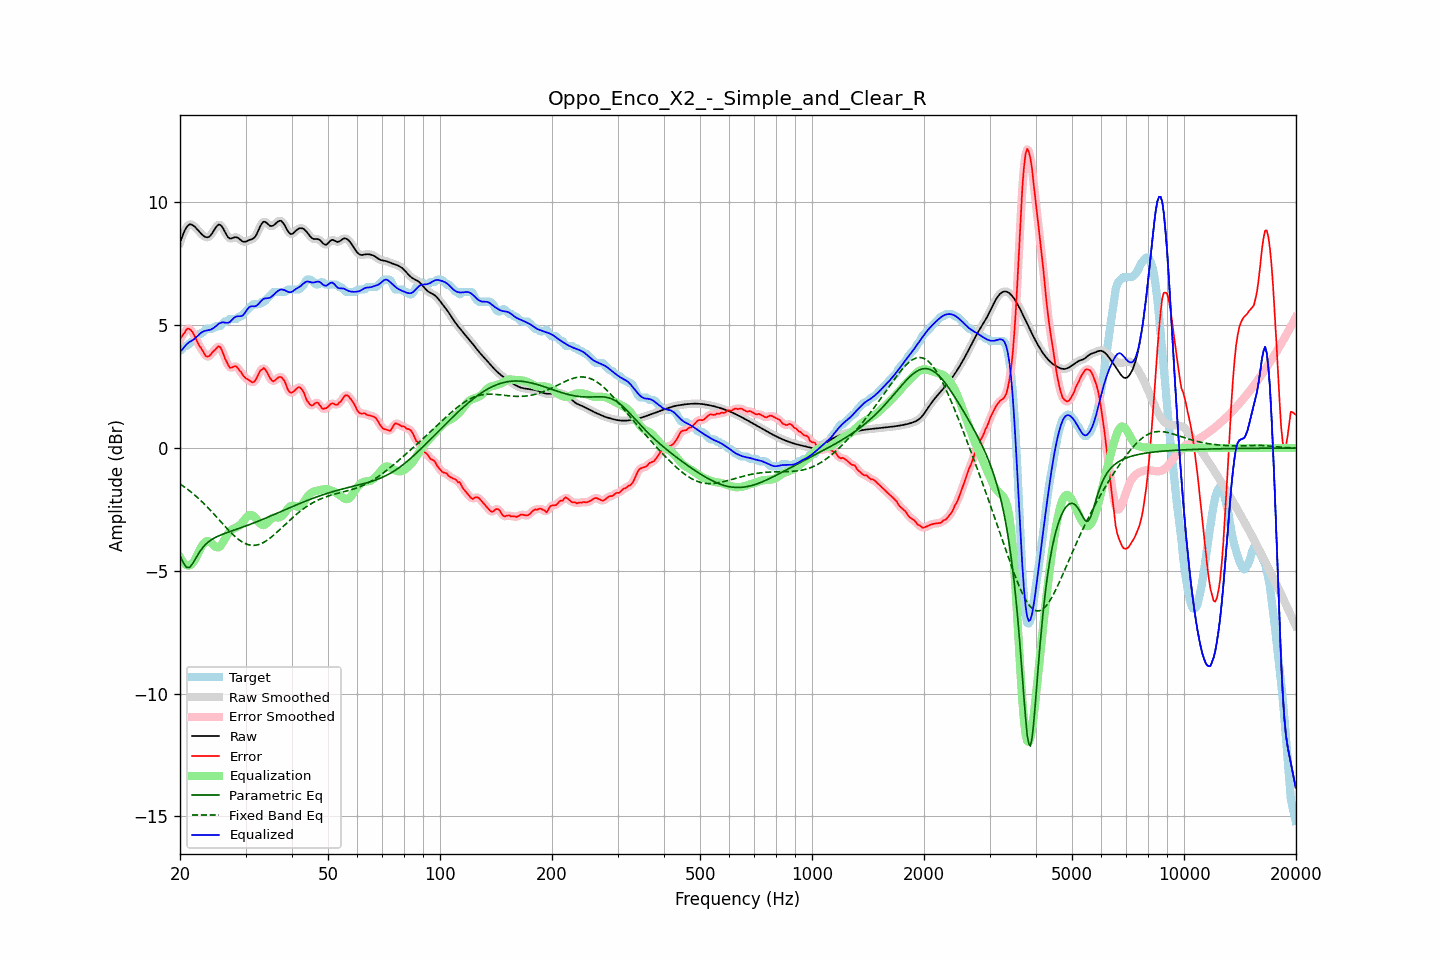

Data behind this chart, as committed beside it:
frequency, raw, error, smoothed, error_smoothed, equalization, parametric_eq, fixed_band_eq, equalized_raw, equalized_smoothed, target
20.00, 8.37, 4.42, 8.36, 4.41, -4.44, -4.37, -1.46, 3.93, 3.92, 3.96
20.20, 8.55, 4.54, 8.56, 4.54, -4.56, -4.52, -1.51, 3.99, 4.00, 4.01
20.40, 8.71, 4.62, 8.72, 4.64, -4.65, -4.66, -1.55, 4.06, 4.07, 4.09
20.61, 8.87, 4.71, 8.86, 4.73, -4.72, -4.76, -1.60, 4.15, 4.14, 4.16
20.81, 8.98, 4.82, 8.98, 4.81, -4.77, -4.86, -1.65, 4.21, 4.21, 4.16
21.02, 9.06, 4.86, 9.06, 4.85, -4.79, -4.86, -1.70, 4.27, 4.28, 4.20
21.23, 9.11, 4.84, 9.10, 4.85, -4.78, -4.86, -1.75, 4.33, 4.32, 4.27
21.44, 9.11, 4.79, 9.11, 4.79, -4.75, -4.78, -1.80, 4.36, 4.35, 4.32
21.66, 9.07, 4.70, 9.08, 4.70, -4.68, -4.70, -1.85, 4.40, 4.40, 4.38
21.87, 9.03, 4.58, 9.03, 4.58, -4.58, -4.58, -1.91, 4.45, 4.45, 4.45
22.09, 8.96, 4.44, 8.96, 4.43, -4.46, -4.47, -1.96, 4.50, 4.50, 4.52
22.31, 8.89, 4.29, 8.89, 4.30, -4.32, -4.36, -2.02, 4.57, 4.57, 4.60
22.54, 8.81, 4.16, 8.81, 4.18, -4.18, -4.25, -2.08, 4.63, 4.63, 4.66
22.76, 8.74, 4.09, 8.74, 4.07, -4.06, -4.16, -2.14, 4.69, 4.69, 4.66
22.99, 8.68, 3.97, 8.68, 3.96, -3.95, -4.06, -2.21, 4.73, 4.73, 4.71
23.22, 8.63, 3.86, 8.63, 3.86, -3.87, -3.99, -2.27, 4.76, 4.76, 4.76
23.45, 8.59, 3.75, 8.59, 3.77, -3.81, -3.92, -2.33, 4.78, 4.78, 4.84
23.69, 8.58, 3.72, 8.58, 3.73, -3.79, -3.86, -2.40, 4.79, 4.79, 4.86
23.92, 8.60, 3.74, 8.60, 3.74, -3.80, -3.80, -2.47, 4.80, 4.81, 4.86
24.16, 8.66, 3.80, 8.66, 3.80, -3.83, -3.76, -2.54, 4.82, 4.83, 4.86
24.40, 8.74, 3.89, 8.75, 3.87, -3.89, -3.71, -2.61, 4.85, 4.86, 4.86
24.65, 8.85, 3.96, 8.85, 3.95, -3.96, -3.68, -2.68, 4.90, 4.89, 4.89
24.89, 8.96, 4.00, 8.96, 4.03, -4.01, -3.64, -2.75, 4.95, 4.95, 4.96
25.14, 9.04, 4.08, 9.05, 4.09, -4.05, -3.61, -2.83, 5.00, 5.00, 4.96
25.39, 9.10, 4.15, 9.09, 4.13, -4.04, -3.58, -2.90, 5.06, 5.05, 4.96
25.65, 9.08, 4.11, 9.08, 4.10, -4.00, -3.55, -2.97, 5.09, 5.09, 4.97
25.91, 9.03, 3.99, 9.03, 3.99, -3.91, -3.52, -3.04, 5.12, 5.11, 5.03
26.16, 8.93, 3.83, 8.92, 3.83, -3.81, -3.50, -3.12, 5.12, 5.12, 5.10
26.43, 8.80, 3.64, 8.80, 3.66, -3.69, -3.47, -3.19, 5.11, 5.11, 5.16
26.69, 8.68, 3.52, 8.68, 3.50, -3.58, -3.45, -3.26, 5.10, 5.10, 5.16
26.96, 8.58, 3.38, 8.59, 3.38, -3.48, -3.42, -3.33, 5.10, 5.11, 5.20
27.23, 8.53, 3.27, 8.54, 3.30, -3.39, -3.40, -3.40, 5.14, 5.15, 5.26
27.50, 8.54, 3.28, 8.54, 3.28, -3.33, -3.38, -3.46, 5.20, 5.20, 5.26
27.77, 8.56, 3.30, 8.56, 3.30, -3.29, -3.36, -3.53, 5.27, 5.26, 5.26
28.05, 8.58, 3.33, 8.58, 3.32, -3.26, -3.33, -3.59, 5.32, 5.32, 5.26
28.33, 8.58, 3.33, 8.58, 3.30, -3.23, -3.31, -3.65, 5.35, 5.35, 5.26
28.62, 8.56, 3.25, 8.56, 3.26, -3.19, -3.29, -3.70, 5.37, 5.37, 5.31
28.90, 8.51, 3.15, 8.51, 3.17, -3.15, -3.27, -3.75, 5.37, 5.36, 5.36
29.19, 8.46, 3.10, 8.46, 3.08, -3.09, -3.24, -3.80, 5.37, 5.37, 5.36
29.48, 8.41, 2.98, 8.42, 2.99, -3.01, -3.22, -3.83, 5.40, 5.41, 5.43
29.78, 8.40, 2.90, 8.40, 2.91, -2.93, -3.19, -3.87, 5.47, 5.47, 5.50
30.08, 8.41, 2.83, 8.41, 2.84, -2.85, -3.17, -3.90, 5.56, 5.56, 5.57
30.38, 8.44, 2.80, 8.44, 2.80, -2.78, -3.15, -3.93, 5.66, 5.66, 5.63
30.68, 8.47, 2.77, 8.46, 2.75, -2.73, -3.12, -3.94, 5.74, 5.73, 5.70
30.99, 8.49, 2.72, 8.49, 2.71, -2.72, -3.10, -3.96, 5.77, 5.77, 5.78
31.30, 8.51, 2.68, 8.51, 2.69, -2.74, -3.07, -3.96, 5.78, 5.78, 5.84
31.61, 8.55, 2.69, 8.56, 2.70, -2.78, -3.05, -3.96, 5.77, 5.77, 5.86
31.93, 8.62, 2.77, 8.63, 2.77, -2.85, -3.02, -3.96, 5.77, 5.78, 5.86
32.24, 8.75, 2.89, 8.75, 2.90, -2.93, -2.99, -3.95, 5.82, 5.82, 5.86
32.57, 8.89, 3.03, 8.89, 3.02, -3.01, -2.97, -3.93, 5.88, 5.88, 5.86
32.89, 9.04, 3.16, 9.04, 3.14, -3.08, -2.94, -3.90, 5.96, 5.95, 5.88
33.22, 9.15, 3.19, 9.15, 3.22, -3.13, -2.91, -3.88, 6.02, 6.02, 5.96
33.55, 9.22, 3.26, 9.21, 3.24, -3.14, -2.89, -3.84, 6.08, 6.07, 5.96
33.89, 9.21, 3.21, 9.21, 3.20, -3.12, -2.86, -3.80, 6.09, 6.09, 6.00
34.23, 9.16, 3.10, 9.16, 3.11, -3.06, -2.83, -3.76, 6.10, 6.10, 6.06
34.57, 9.10, 2.97, 9.10, 2.97, -2.99, -2.80, -3.72, 6.11, 6.11, 6.13
34.92, 9.05, 2.85, 9.06, 2.85, -2.93, -2.78, -3.67, 6.12, 6.13, 6.20
35.27, 9.04, 2.77, 9.04, 2.77, -2.87, -2.75, -3.62, 6.17, 6.17, 6.27
35.62, 9.06, 2.72, 9.06, 2.74, -2.83, -2.72, -3.56, 6.22, 6.23, 6.34
35.97, 9.11, 2.75, 9.11, 2.76, -2.82, -2.69, -3.50, 6.29, 6.29, 6.36
... 635 more rows
